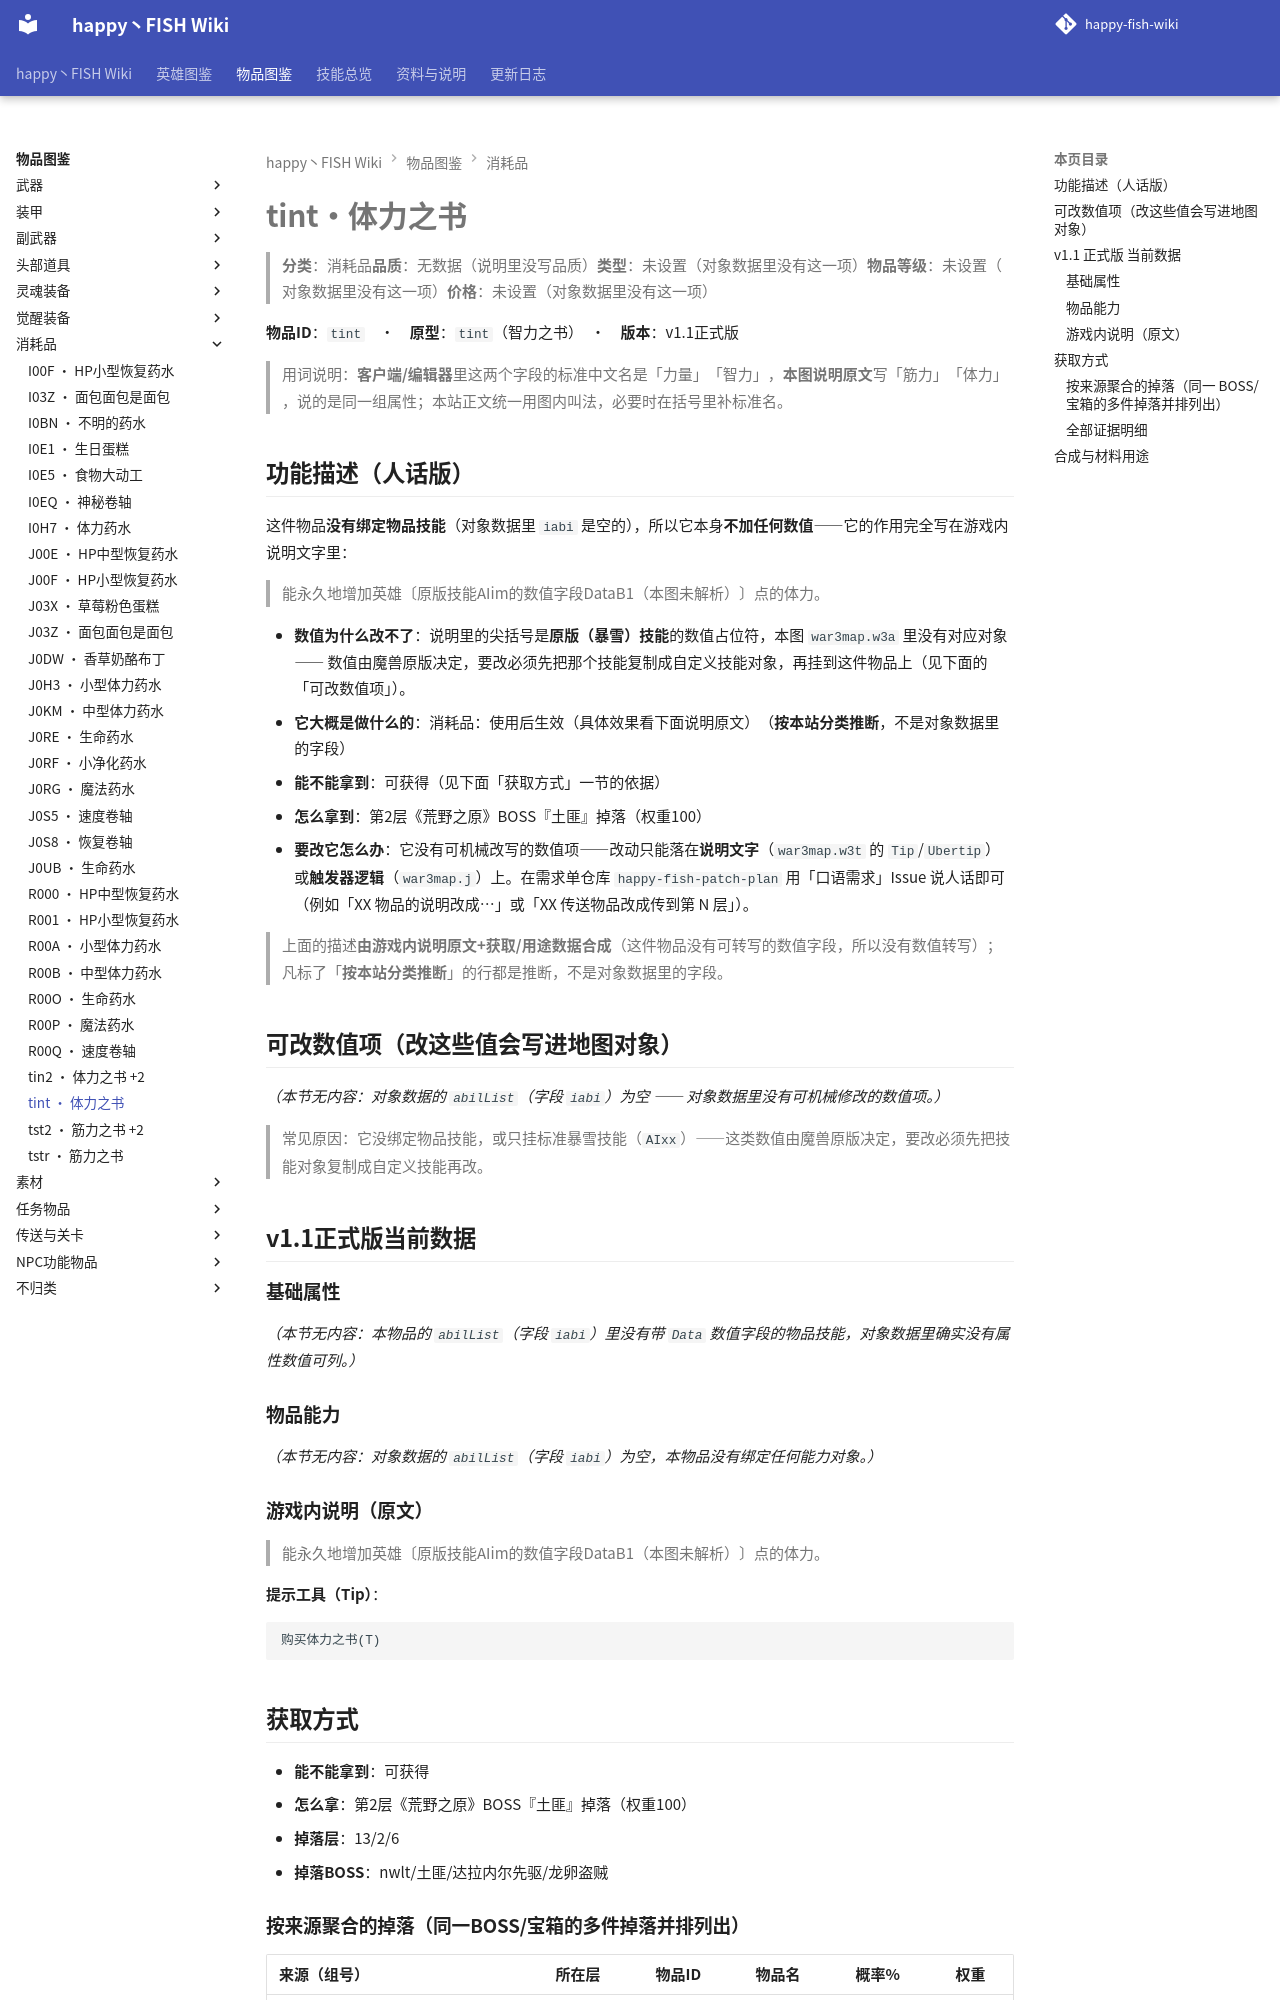

repository: slasher233/happy-fish-sao-wiki · page: items/消耗品/tint_体力之书/index.html · generator: mkdocs

# tint · 体力之书

> **分类**：消耗品　**品质**：无数据（说明里没写品质）　**类型**：未设置（对象数据里没有这一项）　**物品等级**：未设置（对象数据里没有这一项）　**价格**：未设置（对象数据里没有这一项）

**物品 ID**：`tint`　·　**原型**：`tint`（智力之书）　·　**版本**：v1.1 正式版

> 用词说明：**客户端/编辑器**里这两个字段的标准中文名是「力量」「智力」，**本图说明原文**写「筋力」「体力」，说的是同一组属性；本站正文统一用图内叫法，必要时在括号里补标准名。

## 功能描述（人话版）

这件物品**没有绑定物品技能**（对象数据里 `iabi` 是空的），所以它本身**不加任何数值** —— 它的作用完全写在游戏内说明文字里：

> 能永久地增加英雄〔原版技能 AIim 的数值字段 DataB1（本图未解析）〕点的体力。

- **数值为什么改不了**：说明里的尖括号是**原版（暴雪）技能**的数值占位符，本图 `war3map.w3a` 里没有对应对象 —— 数值由魔兽原版决定，要改必须先把那个技能复制成自定义技能对象，再挂到这件物品上（见下面的「可改数值项」）。
- **它大概是做什么的**：消耗品：使用后生效（具体效果看下面说明原文）（**按本站分类推断**，不是对象数据里的字段）
- **能不能拿到**：可获得（见下面「获取方式」一节的依据）
- **怎么拿到**：第2层《荒野之原》BOSS『土匪』掉落（权重100）
- **要改它怎么办**：它没有可机械改写的数值项 —— 改动只能落在**说明文字**（`war3map.w3t` 的 `Tip`/`Ubertip`）或**触发器逻辑**（`war3map.j`）上。在需求单仓库 `happy-fish-patch-plan` 用「口语需求」Issue 说人话即可（例如「XX 物品的说明改成…」或「XX 传送物品改成传到第 N 层」）。

> 上面的描述**由游戏内说明原文 + 获取/用途数据合成**（这件物品没有可转写的数值字段，所以没有数值转写）；凡标了「**按本站分类推断**」的行都是推断，不是对象数据里的字段。

## 可改数值项（改这些值会写进地图对象）

_（本节无内容：对象数据的 `abilList`（字段 `iabi`）为空 —— 对象数据里没有可机械修改的数值项。）_

> 常见原因：它没绑定物品技能，或只挂标准暴雪技能（`AIxx`）——这类数值由魔兽原版决定，要改必须先把技能对象复制成自定义技能再改。

## v1.1 正式版 当前数据

### 基础属性

_（本节无内容：本物品的 `abilList`（字段 `iabi`）里没有带 `Data` 数值字段的物品技能，对象数据里确实没有属性数值可列。）_

### 物品能力

_（本节无内容：对象数据的 `abilList`（字段 `iabi`）为空，本物品没有绑定任何能力对象。）_

### 游戏内说明（原文）

> 能永久地增加英雄〔原版技能 AIim 的数值字段 DataB1（本图未解析）〕点的体力。

**提示工具（Tip）**：

```text
购买体力之书(T)
```

## 获取方式

- **能不能拿到**：可获得
- **怎么拿**：第2层《荒野之原》BOSS『土匪』掉落（权重100）
- **掉落层**：13/2/6
- **掉落 BOSS**：nwlt/土匪/达拉内尔先驱/龙卵盗贼

### 按来源聚合的掉落（同一 BOSS/宝箱的多件掉落并排列出）

| 来源（组号） | 所在层 | 物品 ID | 物品名 | 概率% | 权重 | 数量 | 证据 |
| --- | --- | --- | --- | --- | --- | --- | --- |
| **G014** 楼层BOSS·龙卵盗贼（`nbdm`） | 6 热带区域 | `tint` | 体力之书 | 100 | 100 | 1 | war3map.j:18031 |
| **G015** 楼层BOSS（`nbrg`） |  | `tint` | 体力之书 | 100 | 100 | 1 | war3map.j:17916 |
| **G018** 楼层BOSS（`ndrh`） |  | `tint` | 体力之书 | 100 | 100 | 1 | war3map.j:18496 |


> 组号 = `drops_by_boss.csv` 里的一格来源；同一组的继续行留空，表示它们来自同一个来源。
